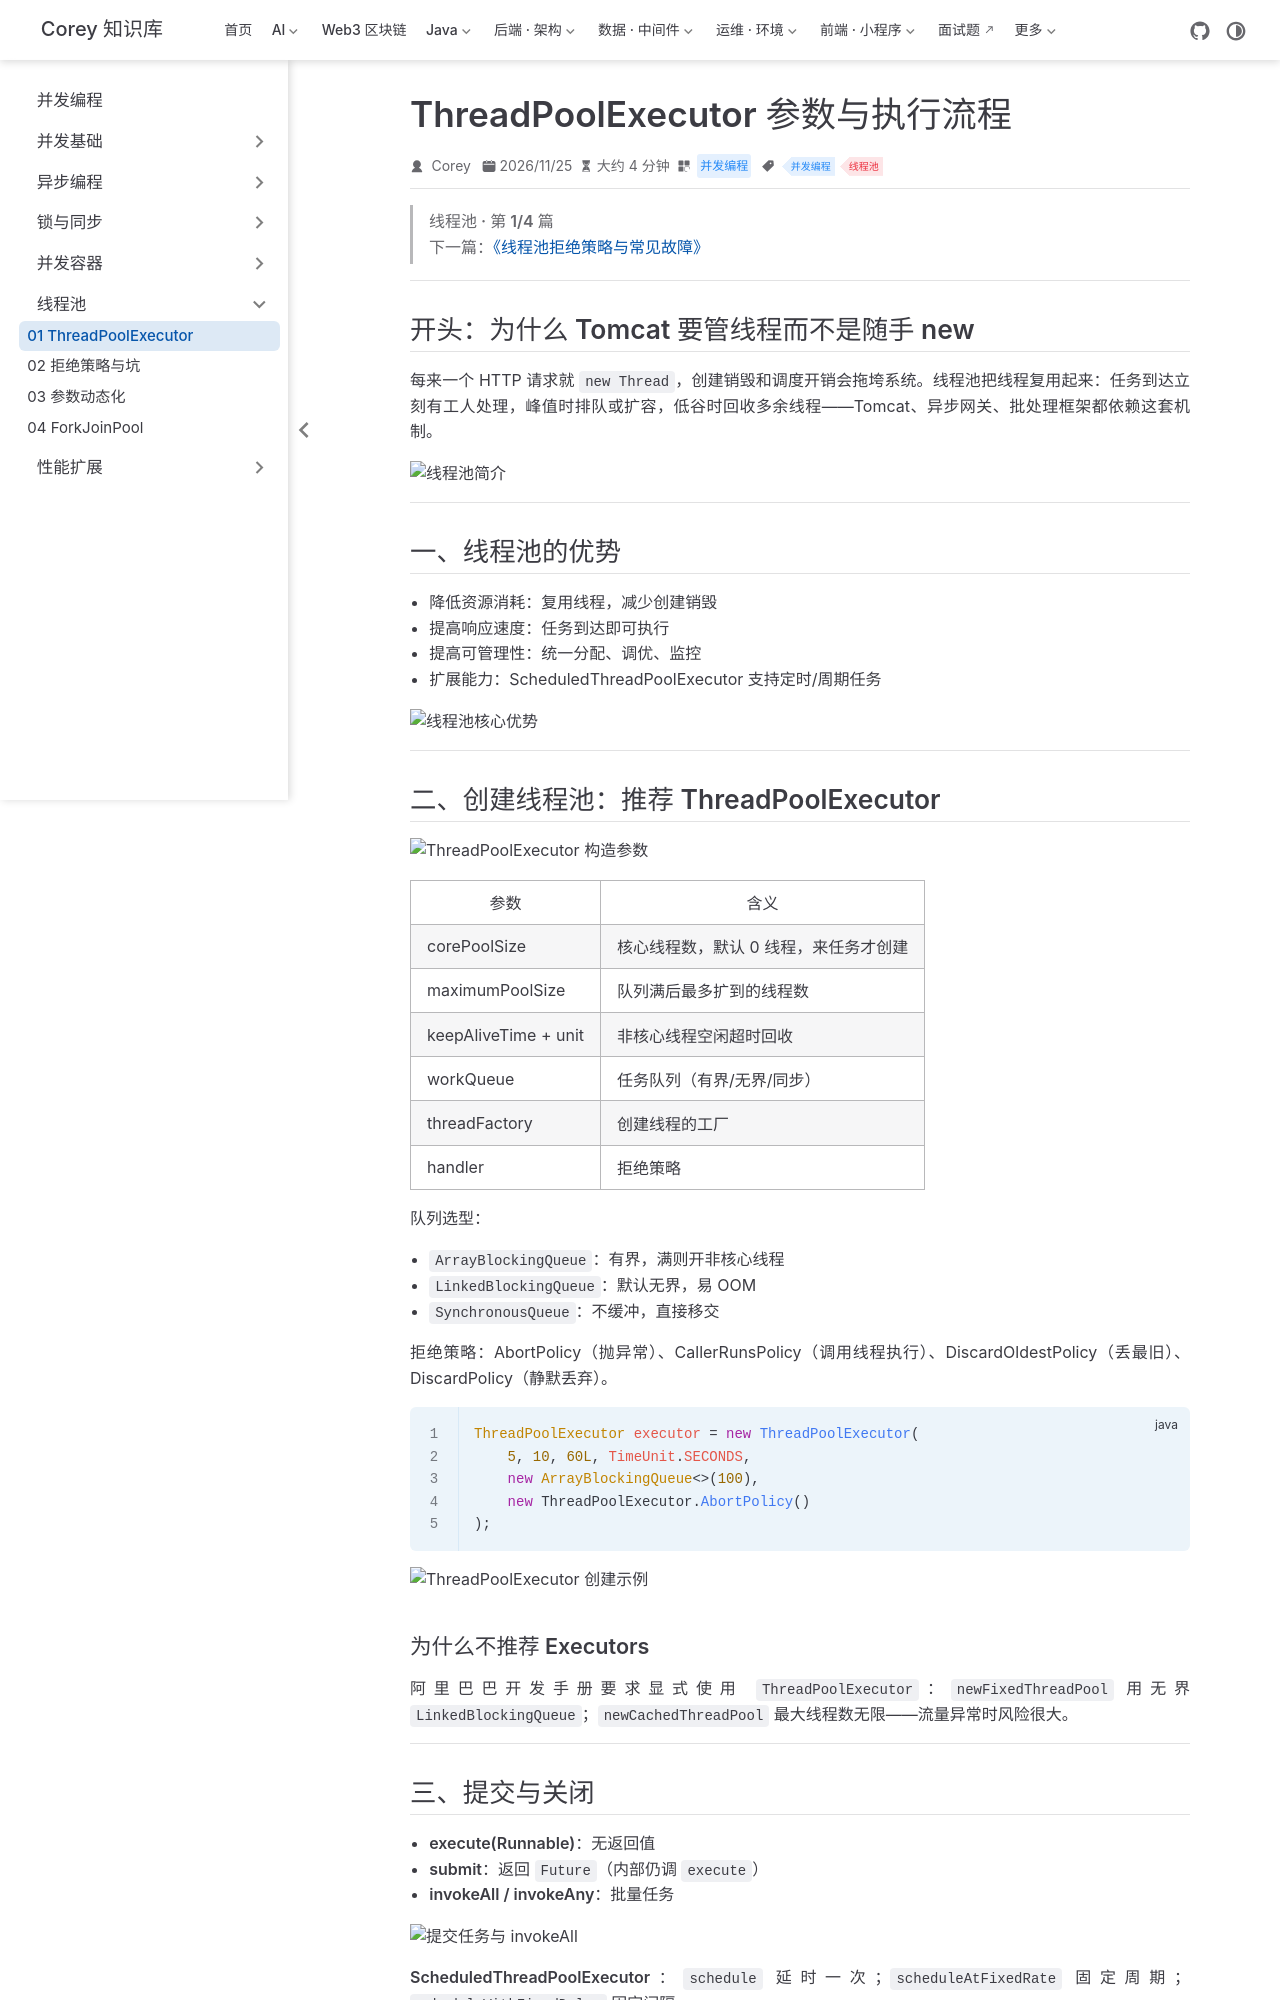

repository: code-corey/code-corey.github.io · page: 并发编程/pool/juc-19-thread-pool.html · generator: jekyll

---
title: "ThreadPoolExecutor 参数与执行流程"
sidebarGroup: "线程池"
shortTitle: "01 ThreadPoolExecutor"
order: 1
date: 2026-11-25
category: "并发编程"
tag:
  - "并发编程"
  - "线程池"
---

> **线程池 · 第 1/4 篇**  
> 下一篇：[《线程池拒绝策略与常见故障》](/并发编程/pool/juc-20-reject-pitfalls)

---

## 开头：为什么 Tomcat 要管线程而不是随手 new

每来一个 HTTP 请求就 `new Thread`，创建销毁和调度开销会拖垮系统。线程池把线程复用起来：任务到达立刻有工人处理，峰值时排队或扩容，低谷时回收多余线程——Tomcat、异步网关、批处理框架都依赖这套机制。

![线程池简介](/并发编程/pool/13a/p01-01.png)

---

## 一、线程池的优势

- **降低资源消耗**：复用线程，减少创建销毁
- **提高响应速度**：任务到达即可执行
- **提高可管理性**：统一分配、调优、监控
- **扩展能力**：ScheduledThreadPoolExecutor 支持定时/周期任务

![线程池核心优势](/并发编程/pool/13a/p02-01.png)

---

## 二、创建线程池：推荐 ThreadPoolExecutor

![ThreadPoolExecutor 构造参数](/并发编程/pool/13a/p03-01.png)

| 参数 | 含义 |
|------|------|
| corePoolSize | 核心线程数，默认 0 线程，来任务才创建 |
| maximumPoolSize | 队列满后最多扩到的线程数 |
| keepAliveTime + unit | 非核心线程空闲超时回收 |
| workQueue | 任务队列（有界/无界/同步） |
| threadFactory | 创建线程的工厂 |
| handler | 拒绝策略 |

**队列选型**：

- `ArrayBlockingQueue`：有界，满则开非核心线程
- `LinkedBlockingQueue`：默认无界，易 OOM
- `SynchronousQueue`：不缓冲，直接移交

**拒绝策略**：AbortPolicy（抛异常）、CallerRunsPolicy（调用线程执行）、DiscardOldestPolicy（丢最旧）、DiscardPolicy（静默丢弃）。

```java
ThreadPoolExecutor executor = new ThreadPoolExecutor(
    5, 10, 60L, TimeUnit.SECONDS,
    new ArrayBlockingQueue<>(100),
    new ThreadPoolExecutor.AbortPolicy()
);
```

![ThreadPoolExecutor 创建示例](/并发编程/pool/13a/p05-01.png)

### 为什么不推荐 Executors

阿里巴巴开发手册要求显式使用 `ThreadPoolExecutor`：`newFixedThreadPool` 用无界 `LinkedBlockingQueue`；`newCachedThreadPool` 最大线程数无限——流量异常时风险很大。

---
